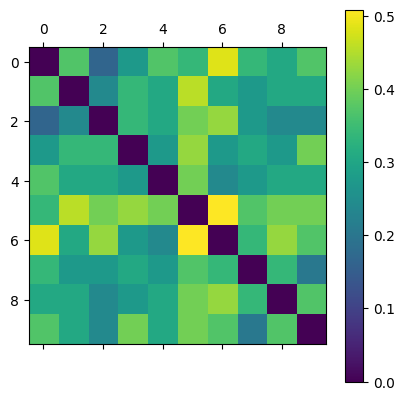

The table this chart was drawn from, first rows:
0.000000000000000000e+00, 3.703703703703703498e-01, 1.666666666666666297e-01, 2.745098039215686514e-01, 3.703703703703703498e-01, 3.396226415094339979e-01, 4.827586206896551380e-01, 3.396226415094339979e-01, 3.076923076923077094e-01, 3.703703703703703498e-01
3.703703703703703498e-01, 0.000000000000000000e+00, 2.399999999999999911e-01, 3.396226415094339979e-01, 3.076923076923077094e-01, 4.561403508771929571e-01, 3.076923076923077094e-01, 2.745098039215686514e-01, 3.076923076923077094e-01, 3.076923076923077094e-01
1.666666666666666297e-01, 2.399999999999999911e-01, 0.000000000000000000e+00, 3.396226415094339979e-01, 3.076923076923077094e-01, 4.000000000000000222e-01, 4.285714285714286031e-01, 2.745098039215686514e-01, 2.399999999999999911e-01, 2.399999999999999911e-01
2.745098039215686514e-01, 3.396226415094339979e-01, 3.396226415094339979e-01, 0.000000000000000000e+00, 2.745098039215686514e-01, 4.285714285714286031e-01, 2.745098039215686514e-01, 3.076923076923077094e-01, 2.745098039215686514e-01, 4.000000000000000222e-01
3.703703703703703498e-01, 3.076923076923077094e-01, 3.076923076923077094e-01, 2.745098039215686514e-01, 0.000000000000000000e+00, 4.000000000000000222e-01, 2.399999999999999911e-01, 2.745098039215686514e-01, 3.076923076923077094e-01, 3.076923076923077094e-01
3.396226415094339979e-01, 4.561403508771929571e-01, 4.000000000000000222e-01, 4.285714285714286031e-01, 4.000000000000000222e-01, 0.000000000000000000e+00, 5.084745762711864181e-01, 3.703703703703703498e-01, 4.000000000000000222e-01, 4.000000000000000222e-01
4.827586206896551380e-01, 3.076923076923077094e-01, 4.285714285714286031e-01, 2.745098039215686514e-01, 2.399999999999999911e-01, 5.084745762711864181e-01, 0.000000000000000000e+00, 3.396226415094339979e-01, 4.285714285714286031e-01, 3.703703703703703498e-01
3.396226415094339979e-01, 2.745098039215686514e-01, 2.745098039215686514e-01, 3.076923076923077094e-01, 2.745098039215686514e-01, 3.703703703703703498e-01, 3.396226415094339979e-01, 0.000000000000000000e+00, 3.396226415094339979e-01, 2.040816326530612290e-01
3.076923076923077094e-01, 3.076923076923077094e-01, 2.399999999999999911e-01, 2.745098039215686514e-01, 3.076923076923077094e-01, 4.000000000000000222e-01, 4.285714285714286031e-01, 3.396226415094339979e-01, 0.000000000000000000e+00, 3.703703703703703498e-01
3.703703703703703498e-01, 3.076923076923077094e-01, 2.399999999999999911e-01, 4.000000000000000222e-01, 3.076923076923077094e-01, 4.000000000000000222e-01, 3.703703703703703498e-01, 2.040816326530612290e-01, 3.703703703703703498e-01, 0.000000000000000000e+00
